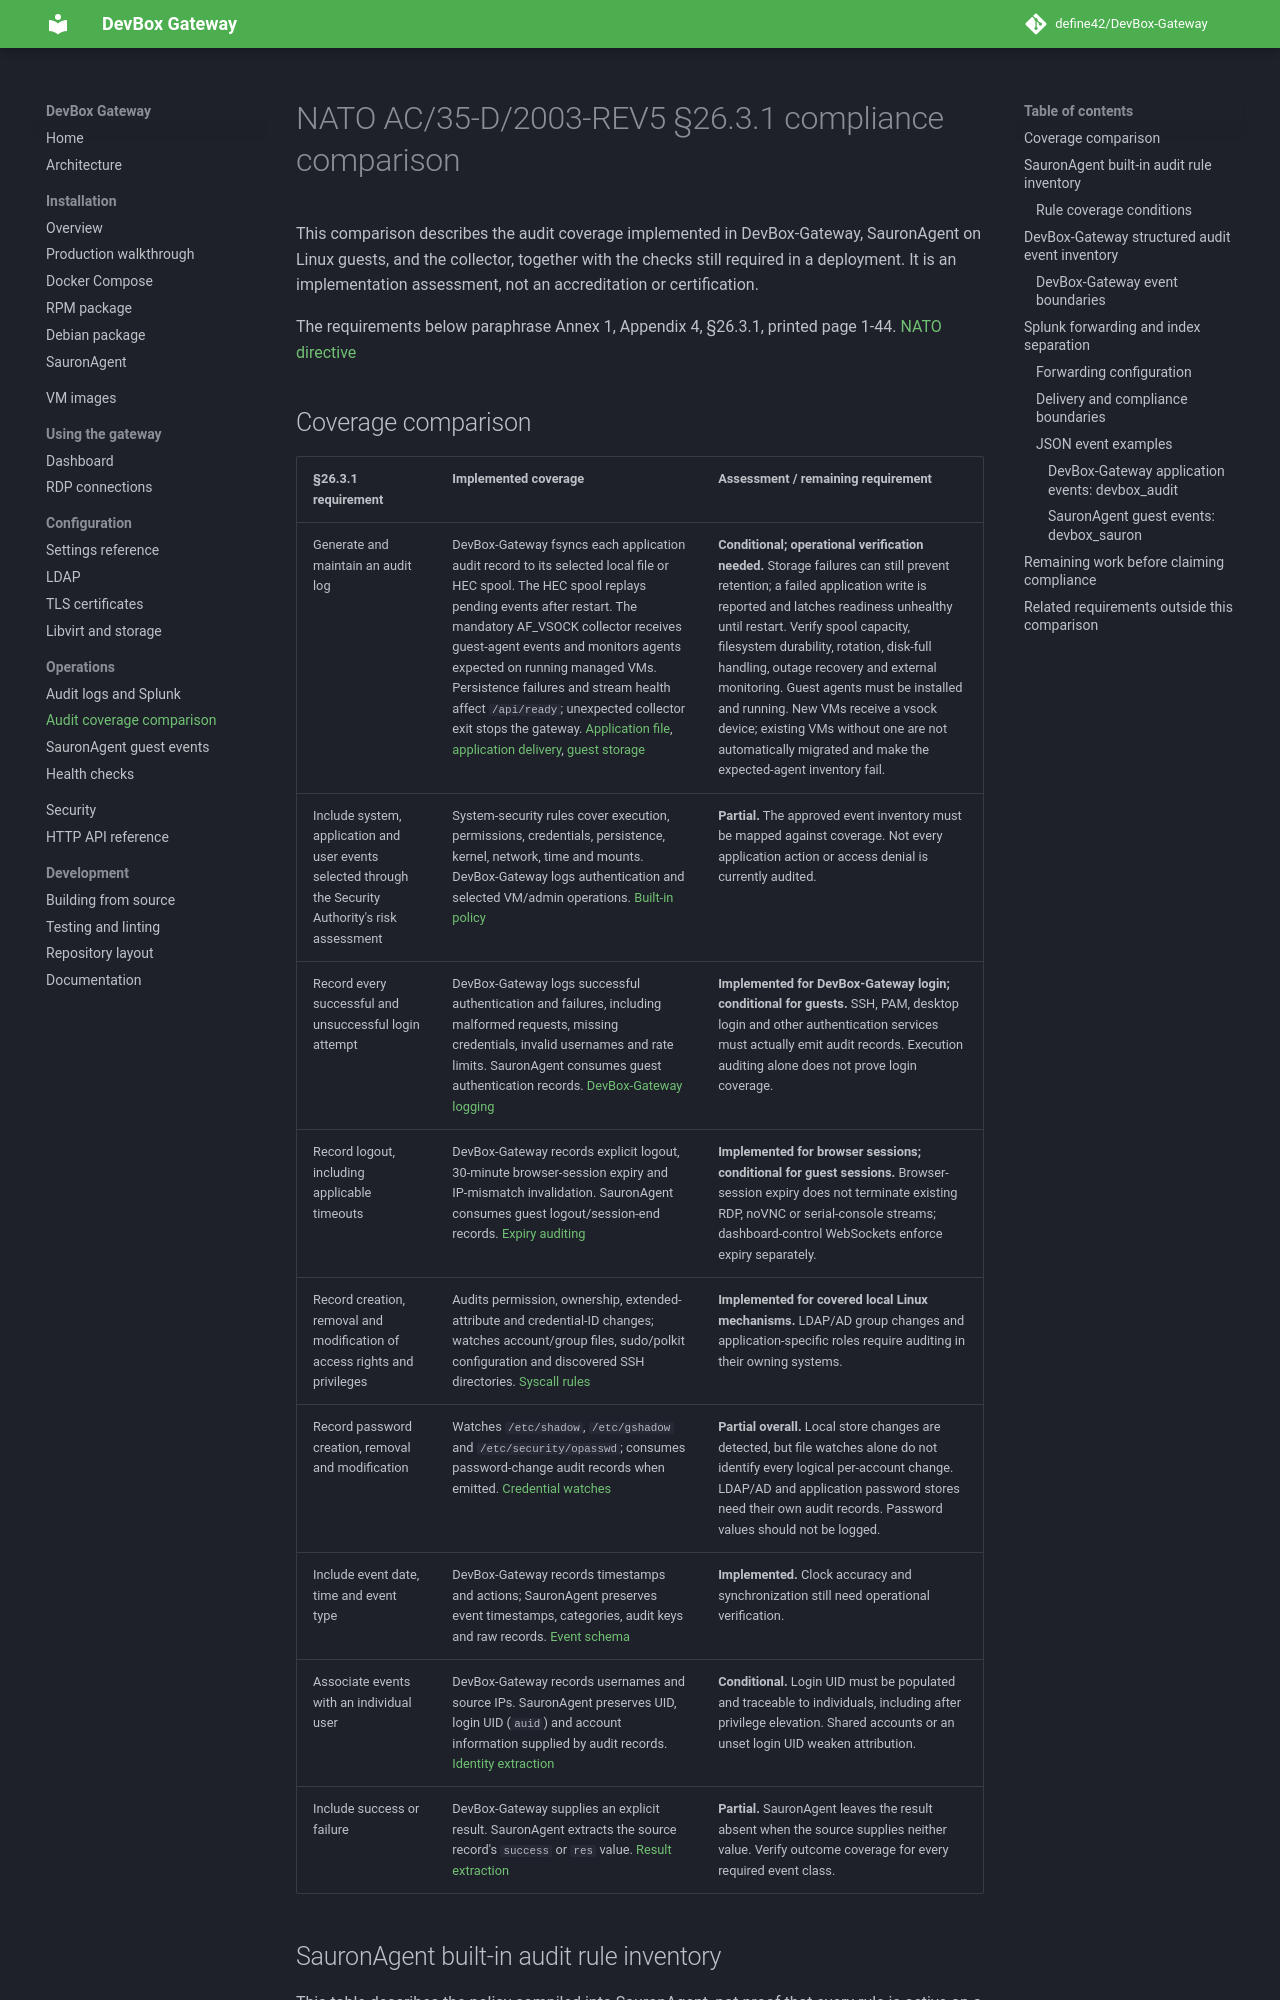

repository: define42/DevBox-Gateway · page: compliance/index.html · generator: mkdocs

# NATO AC/35-D/2003-REV5 §26.3.1 compliance comparison

**Full compliance is not yet demonstrated.** This comparison describes the audit coverage implemented in DevBox-Gateway, SauronAgent on Linux guests, and the collector, together with the checks still required in a deployment. It is an implementation assessment, not an accreditation or certification.

The requirements below paraphrase Annex 1, Appendix 4, §26.3.1, printed page 1-44. [NATO directive](https://www.jftc.nato.int/wp-content/uploads/2025/01/AC-35-D-2003-REV5_-_DIRECTIVE_ON_CLASSIFIED_PROJECT_AND_INDUSTRIAL_SECURITY.pdf#page=45)
